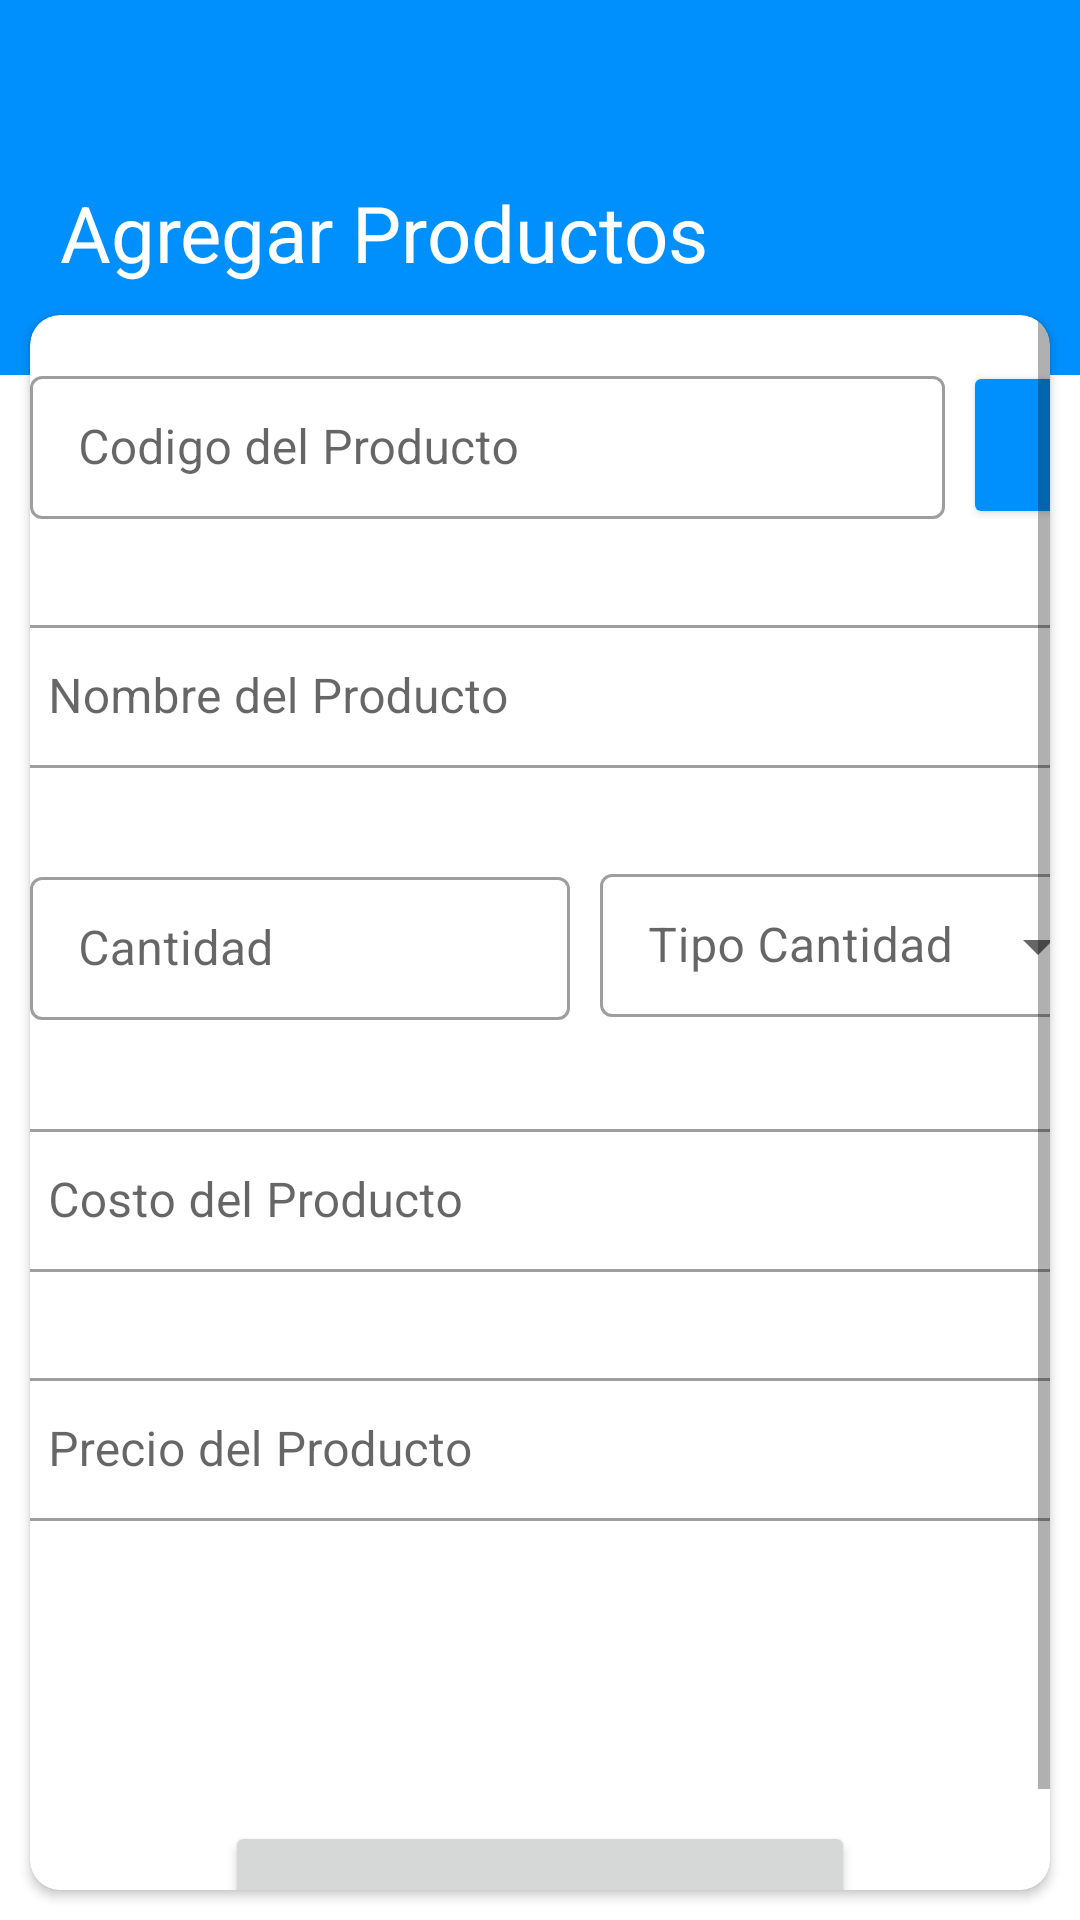

Android layout source for this screen:
<!-- AndroidManifest.xml: application theme Theme.MyApplication -->
<!-- res/layout/activity_agregar_productos.xml -->
<?xml version="1.0" encoding="utf-8"?>
<RelativeLayout xmlns:android="http://schemas.android.com/apk/res/android"
    xmlns:app="http://schemas.android.com/apk/res-auto"
    android:layout_width="match_parent"
    android:layout_height="match_parent"
    xmlns:card_view="http://schemas.android.com/tools"
    android:fitsSystemWindows="true">
    <RelativeLayout
        android:layout_width="match_parent"
        android:layout_height="wrap_content">
        <LinearLayout
            android:layout_width="match_parent"
            android:layout_height="match_parent"
            android:orientation="vertical"
            android:layout_alignParentTop="true"
            android:weightSum="12">
            <LinearLayout
                android:layout_width="match_parent"
                android:layout_height="wrap_content"
                android:background="@drawable/menufondo"
                android:orientation="vertical"
                >
                <ImageView
                    android:layout_width="match_parent"
                    android:layout_height="125dp"
                    android:background="@color/colorPrimary"
                    android:contentDescription="login background"/>
            </LinearLayout>
        </LinearLayout>
        <LinearLayout
            android:layout_width="match_parent"
            android:layout_alignParentTop="true"
            android:layout_height="match_parent"
            android:orientation="vertical"
            android:layout_marginTop="40dp"
            android:layout_marginRight="5dp"
            android:layout_marginLeft="5dp">
            <TextView
                android:layout_gravity="center"
                android:layout_marginTop="20dp"
                android:text="Agregar Productos"
                android:layout_marginLeft="10dp"
                android:textSize="26dp"
                android:textColor="#FFFFFF"
                android:layout_height="wrap_content"
                android:layout_width="match_parent"/>
            <androidx.cardview.widget.CardView
                android:layout_marginTop="10dp"
                android:layout_marginBottom="10dp"
                android:layout_width="match_parent"
                android:layout_height="match_parent"
                android:layout_marginRight="5dp"
                android:layout_marginLeft="5dp"
                android:background="@color/whiteCardColor"
                app:cardCornerRadius="10dp"
                android:layout_gravity="center">
                <LinearLayout
                    android:layout_width="match_parent"
                    android:layout_height="match_parent">
                    <ScrollView
                        android:layout_width="match_parent"
                        android:layout_height="wrap_content">
                        <LinearLayout
                            android:layout_width="match_parent"
                            android:orientation="vertical"
                            android:gravity="center"
                            android:layout_height="wrap_content">
                            <LinearLayout
                                android:layout_marginTop="15dp"

                                android:layout_width="wrap_content"
                                android:orientation="horizontal"
                                android:gravity="center_vertical"
                                android:layout_height="wrap_content">
                            <com.google.android.material.textfield.TextInputLayout
                                style="@style/Widget.MaterialComponents.TextInputLayout.OutlinedBox.Dense"
                                android:layout_width="305dp"
                                android:layout_height="wrap_content"
                                android:hint="Codigo del Producto"
                                app:endIconMode="clear_text">
                                <com.google.android.material.textfield.TextInputEditText
                                    android:id="@+id/codigo"
                                    android:layout_width="match_parent"
                                    android:layout_height="wrap_content"
                                    android:inputType="text" />
                            </com.google.android.material.textfield.TextInputLayout>
                                <androidx.cardview.widget.CardView
                                    android:id="@+id/Escaner"
                                    card_view:cardBackgroundColor="@android:color/transparent"
                                    card_view:cardCornerRadius="9dp"
                                    android:layout_marginTop="2dp"
                                    android:layout_width="44dp"
                                    android:layout_marginLeft="10dp"
                                    android:layout_height="44dp">
                                    <LinearLayout
                                        android:layout_width="match_parent"
                                        android:gravity="center"
                                        android:background="@color/colorPrimary"
                                        android:layout_height="match_parent">
                                        <ImageView
                                            android:padding="3dp"
                                            android:layout_height="40dp"
                                            android:layout_width="40dp"
                                            android:src="@mipmap/scaner"/>
                                    </LinearLayout>
                                </androidx.cardview.widget.CardView>
                            </LinearLayout>
                            <com.google.android.material.textfield.TextInputLayout
                                style="@style/Widget.MaterialComponents.TextInputLayout.OutlinedBox.Dense"
                                android:layout_width="360dp"
                                android:layout_marginTop="30dp"
                                android:layout_height="wrap_content"
                                android:hint="Nombre del Producto"
                                app:endIconMode="clear_text">
                                <com.google.android.material.textfield.TextInputEditText
                                    android:id="@+id/nombre"
                                    android:layout_width="match_parent"
                                    android:layout_height="wrap_content"
                                    android:inputType="text" />
                            </com.google.android.material.textfield.TextInputLayout>
                            <LinearLayout
                                android:layout_width="wrap_content"
                                android:gravity="center_vertical"
                                android:layout_marginTop="30dp"
                                android:layout_height="wrap_content">
                                <com.google.android.material.textfield.TextInputLayout
                                    style="@style/Widget.MaterialComponents.TextInputLayout.OutlinedBox.Dense"
                                    android:layout_width="180dp"
                                    android:layout_height="wrap_content"
                                    android:layout_marginRight="10dp"
                                    android:hint="Cantidad"
                                    app:endIconMode="clear_text">
                                    <com.google.android.material.textfield.TextInputEditText
                                        android:id="@+id/cantidad"
                                        android:layout_width="match_parent"
                                        android:layout_height="wrap_content"
                                        android:inputType="numberDecimal" />

                                </com.google.android.material.textfield.TextInputLayout>
                                <com.google.android.material.textfield.TextInputLayout
                                    android:id="@+id/spinner"
                                    style="@style/Widget.MaterialComponents.TextInputLayout.OutlinedBox.Dense.ExposedDropdownMenu"
                                    android:layout_width="170dp"
                                    android:hint="Tipo Cantidad"
                                    android:layout_height="55dp">
                                    
                                    <AutoCompleteTextView

                                        android:id="@+id/spinner_dropdown"
                                        android:layout_width="match_parent"
                                        android:layout_height="wrap_content"
                                        android:editable="false"/>
                                </com.google.android.material.textfield.TextInputLayout>

                            </LinearLayout>
                            <com.google.android.material.textfield.TextInputLayout
                                style="@style/Widget.MaterialComponents.TextInputLayout.OutlinedBox.Dense"
                                android:layout_width="360dp"
                                android:layout_marginTop="30dp"
                                android:layout_height="wrap_content"
                                android:hint="Costo del Producto"
                                app:endIconMode="clear_text">
                                <com.google.android.material.textfield.TextInputEditText
                                    android:id="@+id/CosteP"
                                    android:layout_width="match_parent"
                                    android:layout_height="wrap_content"
                                    android:inputType="numberDecimal" />
                            </com.google.android.material.textfield.TextInputLayout>
                            <com.google.android.material.textfield.TextInputLayout
                                style="@style/Widget.MaterialComponents.TextInputLayout.OutlinedBox.Dense"
                                android:layout_width="360dp"
                                android:layout_marginTop="30dp"
                                android:layout_height="wrap_content"
                                android:hint="Precio del Producto"
                                app:endIconMode="clear_text">
                                <com.google.android.material.textfield.TextInputEditText
                                    android:id="@+id/Precio"
                                    android:layout_width="match_parent"
                                    android:layout_height="wrap_content"
                                    android:inputType="numberDecimal" />
                            </com.google.android.material.textfield.TextInputLayout>

                            <Button
                                android:id="@+id/ButtonG"
                                android:layout_width="210dp"
                                android:layout_height="wrap_content"
                                android:layout_marginTop="100dp"
                                android:padding="20dp"
                                android:text="Guardar Producto"
                                android:textColor="#FFFFFF" />
                        </LinearLayout>
                    </ScrollView>
                </LinearLayout>
            </androidx.cardview.widget.CardView>
        </LinearLayout>
    </RelativeLayout>
</RelativeLayout>
<!-- resources referenced by this layout -->
<resources>
  <color name="colorPrimary">#0090FD</color>
  <color name="whiteCardColor">#fff</color>
  <!-- drawable menufondo (drawable) -->
  <?xml version="1.0" encoding="utf-8"?>
  <shape xmlns:android="http://schemas.android.com/apk/res/android" android:shape="rectangle" >
      <corners
              android:bottomLeftRadius="0dp"
              android:bottomRightRadius="0dp"
              android:topLeftRadius="0dp"
              android:topRightRadius="0dp"
      />
      <solid
              android:color="@color/colorPrimary"
      />
      <size
              android:width="182dp"
              android:height="54dp"
      />
  </shape>
  <style name="Theme.MyApplication" parent="Theme.MaterialComponents.Light.DarkActionBar">
          
          <item name="colorPrimary">@color/colorPrimary</item>
          <item name="colorPrimaryVariant">@color/colorPrimaryDark</item>
          <item name="colorOnPrimary">@color/colorAccent</item>
          
          <item name="colorSecondary">@color/colorPrimary</item>
          <item name="colorSecondaryVariant">@color/colorPrimaryDark</item>
          <item name="colorOnSecondary">@color/black</item>
          
          <item name="android:statusBarColor" tools:targetApi="l">?attr/colorPrimaryVariant</item>
          
      </style>
  <color name="colorPrimaryDark">#0571C3</color>
  <color name="colorAccent">#0090FD</color>
  <color name="black">#FFFFFFFF</color>
</resources>
